3-way image classification set "dataset_res" from GitHub (fundestpuente/HACKATON-Sistema-Inteligente-de-estimacion-de-carbono-forestal); label vocabulary: ceibo tree, guayacan tree, saman tree.

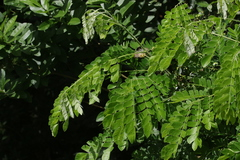
Label: saman tree

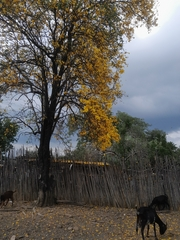
Label: guayacan tree

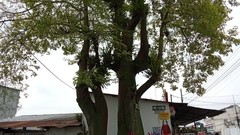
Label: ceibo tree

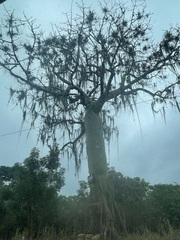
Label: ceibo tree

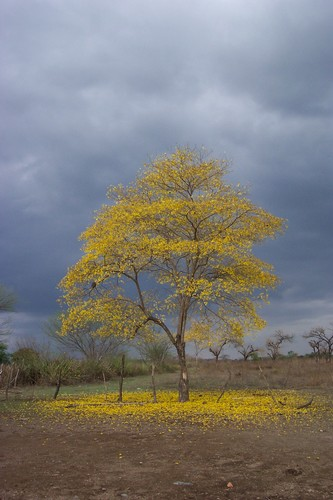
Label: guayacan tree

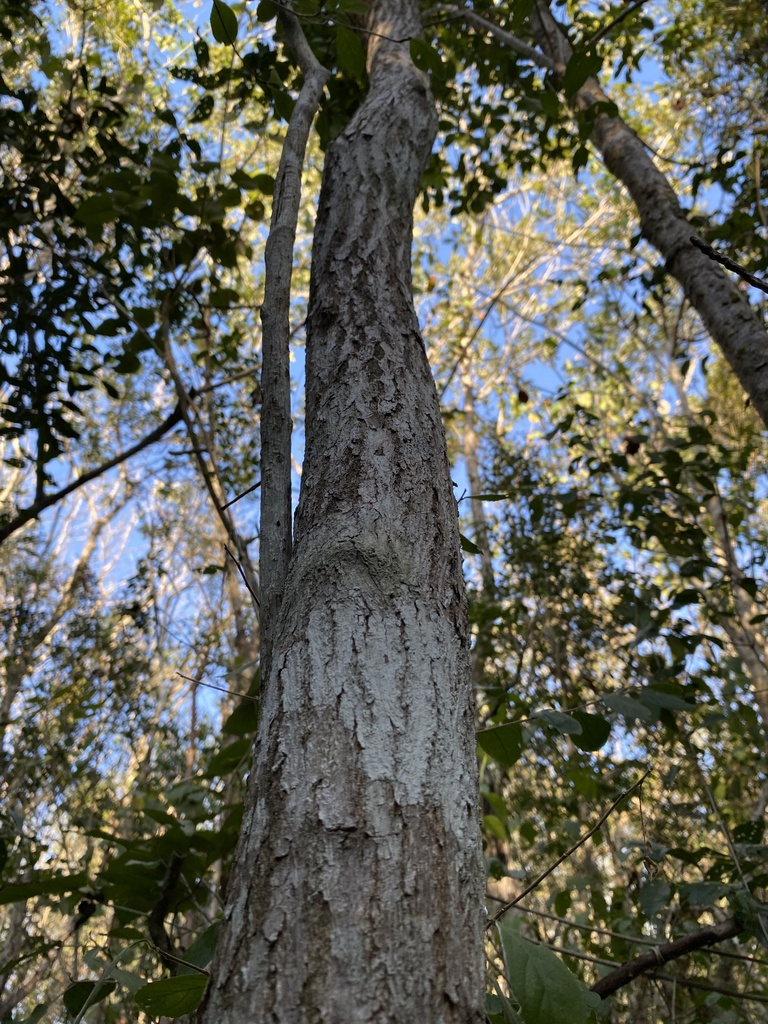
Label: guayacan tree
